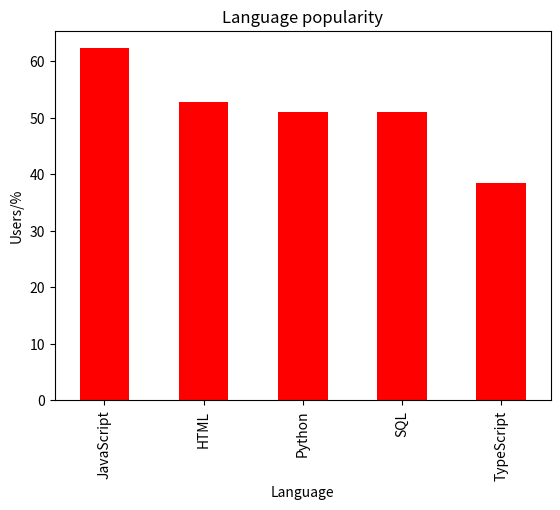

Reproduce this figure in Python. (Note: this script raises an exception after producing the figure.)
Language=['JavaScript','HTML','Python','SQL','TypeScript']
Users=['62.3%','52.9%','51%','51%','38.5%']
data_dict=dict(zip(Language,Users))   
print(data_dict) 

import pandas as pd
import matplotlib.pyplot as plt
data={'Language':['JavaScript','HTML','Python','SQL','TypeScript'],'Users':[62.3,52.9,51,51,38.5]}
#the data of the flame
df=pd.DataFrame(data)
df.plot(kind='bar',x='Language',y='Users',color='red',legend=False)
#use pandas to draw the plot
plt.title('Language popularity')
#add the title
plt.xlabel('Language')
plt.ylabel('Users/%')
#add the axis title
plt.show()
#show the plot

df.set_index('Language',inplace=True)
#set the 'Language' as index
key=input("please input the language you want to inquire")
if key in df.index:
    print(f"this language's users are {df.loc[key,'Users']} of the word's population")
else:
    print("inexistence")